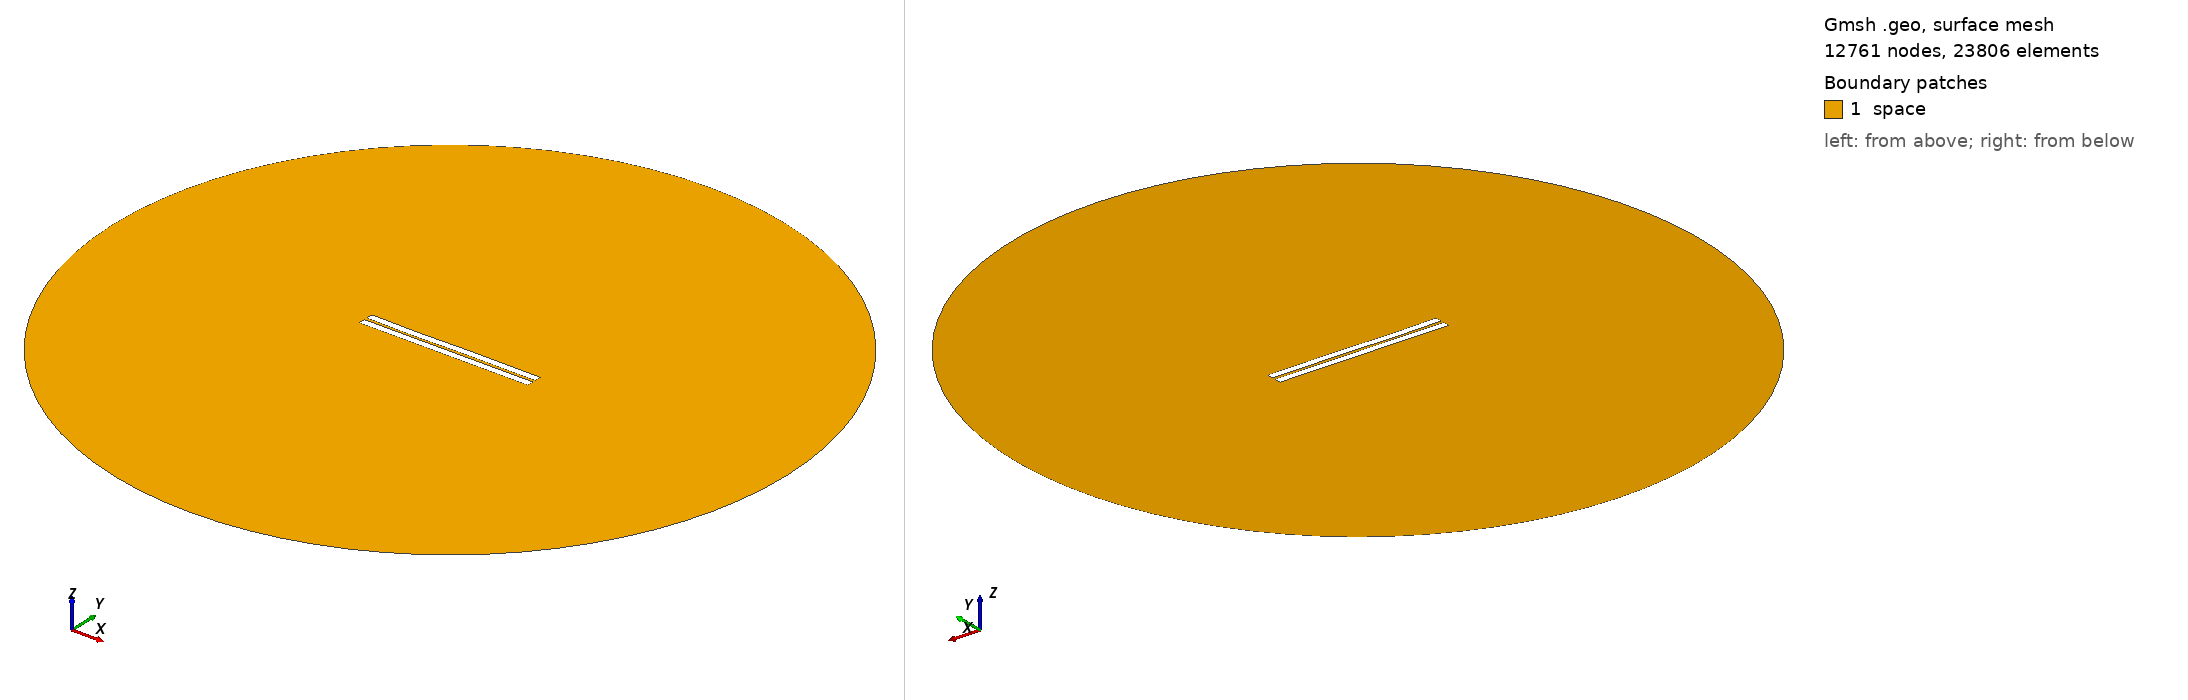

Gmsh geometry script, surface-meshed: 12761 nodes, 23806 surface elements. Boundary patches (legend numbers): 1 space. Left view from above one corner, right view from below the opposite corner. Legend entries are the model's physical surfaces. The drawing asked Gmsh for element sizes between 1% and 20% of the model's largest extent; the script's own settings can give other sizes.

=== 777.geo (drawn) ===
//---------------------------------------
// Geometry kernel
//---------------------------------------

SetFactory("OpenCASCADE");



//---------------------------------------
// Parameters of the geometry
//---------------------------------------

// Overetch of the upper plate
overetch = 0.0;

// Distance between the plates
distance = 1.75;

// Discretization over the x axis (for the deformation)
nx = 50; 

// Length of the plate
L = 100 - overetch; 

// Number of modes
n = 4; 

// 1st mode coefficient
coeff(1) = -0.075;
beta(1) = 0.596864 * 3.1415926535 / L;

// 2nd mode coefficient
coeff(2) = -0.075;
beta(2) = 1.49418 * 3.1415926535 / L;

// 3rd mode coefficient
coeff(3) = -0.15;
beta(3) = 2.50025 * 3.1415926535 / L;

// 4th mode coefficient
coeff(4) = -0.075;
beta(4) = 3.49999 * 3.1415926535 / L;



//---------------------------------------
// Upper plate (deformed rectangle)
//---------------------------------------

// Coordiantes of the upper plate
xmin = -50;
xmax = 50 - overetch;

// Height of the upper plate
yheight = 4 - 2 * overetch;

// Indexes of the points
UpperID[] = {};
LowerID[] = {};
LeftID[] = {};
RightID[] = {};

// Point index
p = 1;

// Horizontal edges
For i In {1:nx}
    x = xmin + (i-1)*(xmax - xmin)/(nx-1);

    y_bottom = distance / 2 + overetch;
    For j In {1:n}
        C = (Cosh(beta(j)*L) + Cos(beta(j)*L)) / (Sinh(beta(j)*L) + Sin(beta(j)*L));
        y_bottom  = y_bottom + coeff(j) * (Cosh(beta(j)*(x+50)) - Cos(beta(j)*(x+50)) - C * (Sinh(beta(j)*(x+50)) - Sin(beta(j)*(x+50))));
    EndFor

    y_top = y_bottom + yheight;

    Point(p) = {x, y_top, 0, 1.0};
    UpperID[i] = p;
    p = p + 1;

    Point(p) = {x, y_bottom, 0, 1.0};
    LowerID[i] = p;
    p = p + 1;
EndFor

// Create point lists
UpperPts[] = {}; LowerPts[] = {};
For i In {1:nx}
  UpperPts[] += {UpperID[i]};
  LowerPts[] += {LowerID[i]};
EndFor

// Build splines
Spline(1) = {UpperPts[]};
Spline(2) = {LowerPts[]};
Line(3) = {LowerPts[nx-1], UpperPts[nx-1]};
Line(4) = {LowerPts[0], UpperPts[0]};

// Build the plane surface
Curve Loop(1) = {2, 3, -1, -4};
Plane Surface(1) = {1};



//---------------------------------------
// Lower plate (rectangle)
//---------------------------------------

// Vertices
Point(1001) = {-50, -1, 0, 1.0};
Point(1002) = { 50, -1, 0, 1.0};
Point(1003) = { 50,  -5, 0, 1.0};
Point(1004) = {-50,  -5, 0, 1.0};

// Edges
Line(5) = {1001, 1002};
Line(6) = {1002, 1003};
Line(7) = {1003, 1004};
Line(8) = {1004, 1001};

// Plane surface
Line Loop(2) = {5, 6, 7, 8};
Plane Surface(2) = {2}; 



//---------------------------------------
// Outer (fictious) boundary
//---------------------------------------

// Points
Point(1005) = {0, 0, 0};       // Center
Point(1006) = {200, 0, 0};     // Start point
Point(1007) = {0, 200, 0};     // 90 degrees
Point(1008) = {-200, 0, 0};    // 180 degrees
Point(1009) = {0, -200, 0};    // 270 degrees

// Circle arcs (each needs start, center, end)
Circle(9) = {1006, 1005, 1007};
Circle(10) = {1007, 1005, 1008};
Circle(11) = {1008, 1005, 1009};
Circle(12) = {1009, 1005, 1006};

// Plane surface for the entire domain
Curve Loop(3) = {9, 10, 11, 12};
Surface(3) = {3};

// Subtract the plates from the whole domain to obtain the actual domain where we want to solve the equations
BooleanDifference{ Surface{3}; Delete; }{ Surface{1}; Surface{2}; Delete; }




//---------------------------------------
// Transfinite Lines/Curves
//---------------------------------------

// Set the number of points on the boundaries
r = 7;

// Plates
Transfinite Curve {1, 2} = 50*r Using Progression 1;
Transfinite Curve {3, 4} = 2*r Using Progression 1;
Transfinite Line {5, 7} = 50*r Using Progression 1;
Transfinite Line {6, 8} = 2*r Using Progression 1;

// Outer boundary
Transfinite Line {9, 10, 11, 12} = 20 Using Progression 1;



//---------------------------------------
// Physical groups
//---------------------------------------                

// Physical curves (boundaries)
Physical Line("force_segment", 10) = {2};
Physical Line("upper_plate", 11) = {1, 3, 4};
Physical Line("lower_plate", 12) = {5, 6, 7, 8};
Physical Line("boundary", 20) = {9, 10, 11, 12};

// Physical Surfaces
Physical Surface("space", 30) = {3};



//---------------------------------------
// 6. Generate the Mesh
//---------------------------------------

// 2D mesh generation
Mesh 2;
